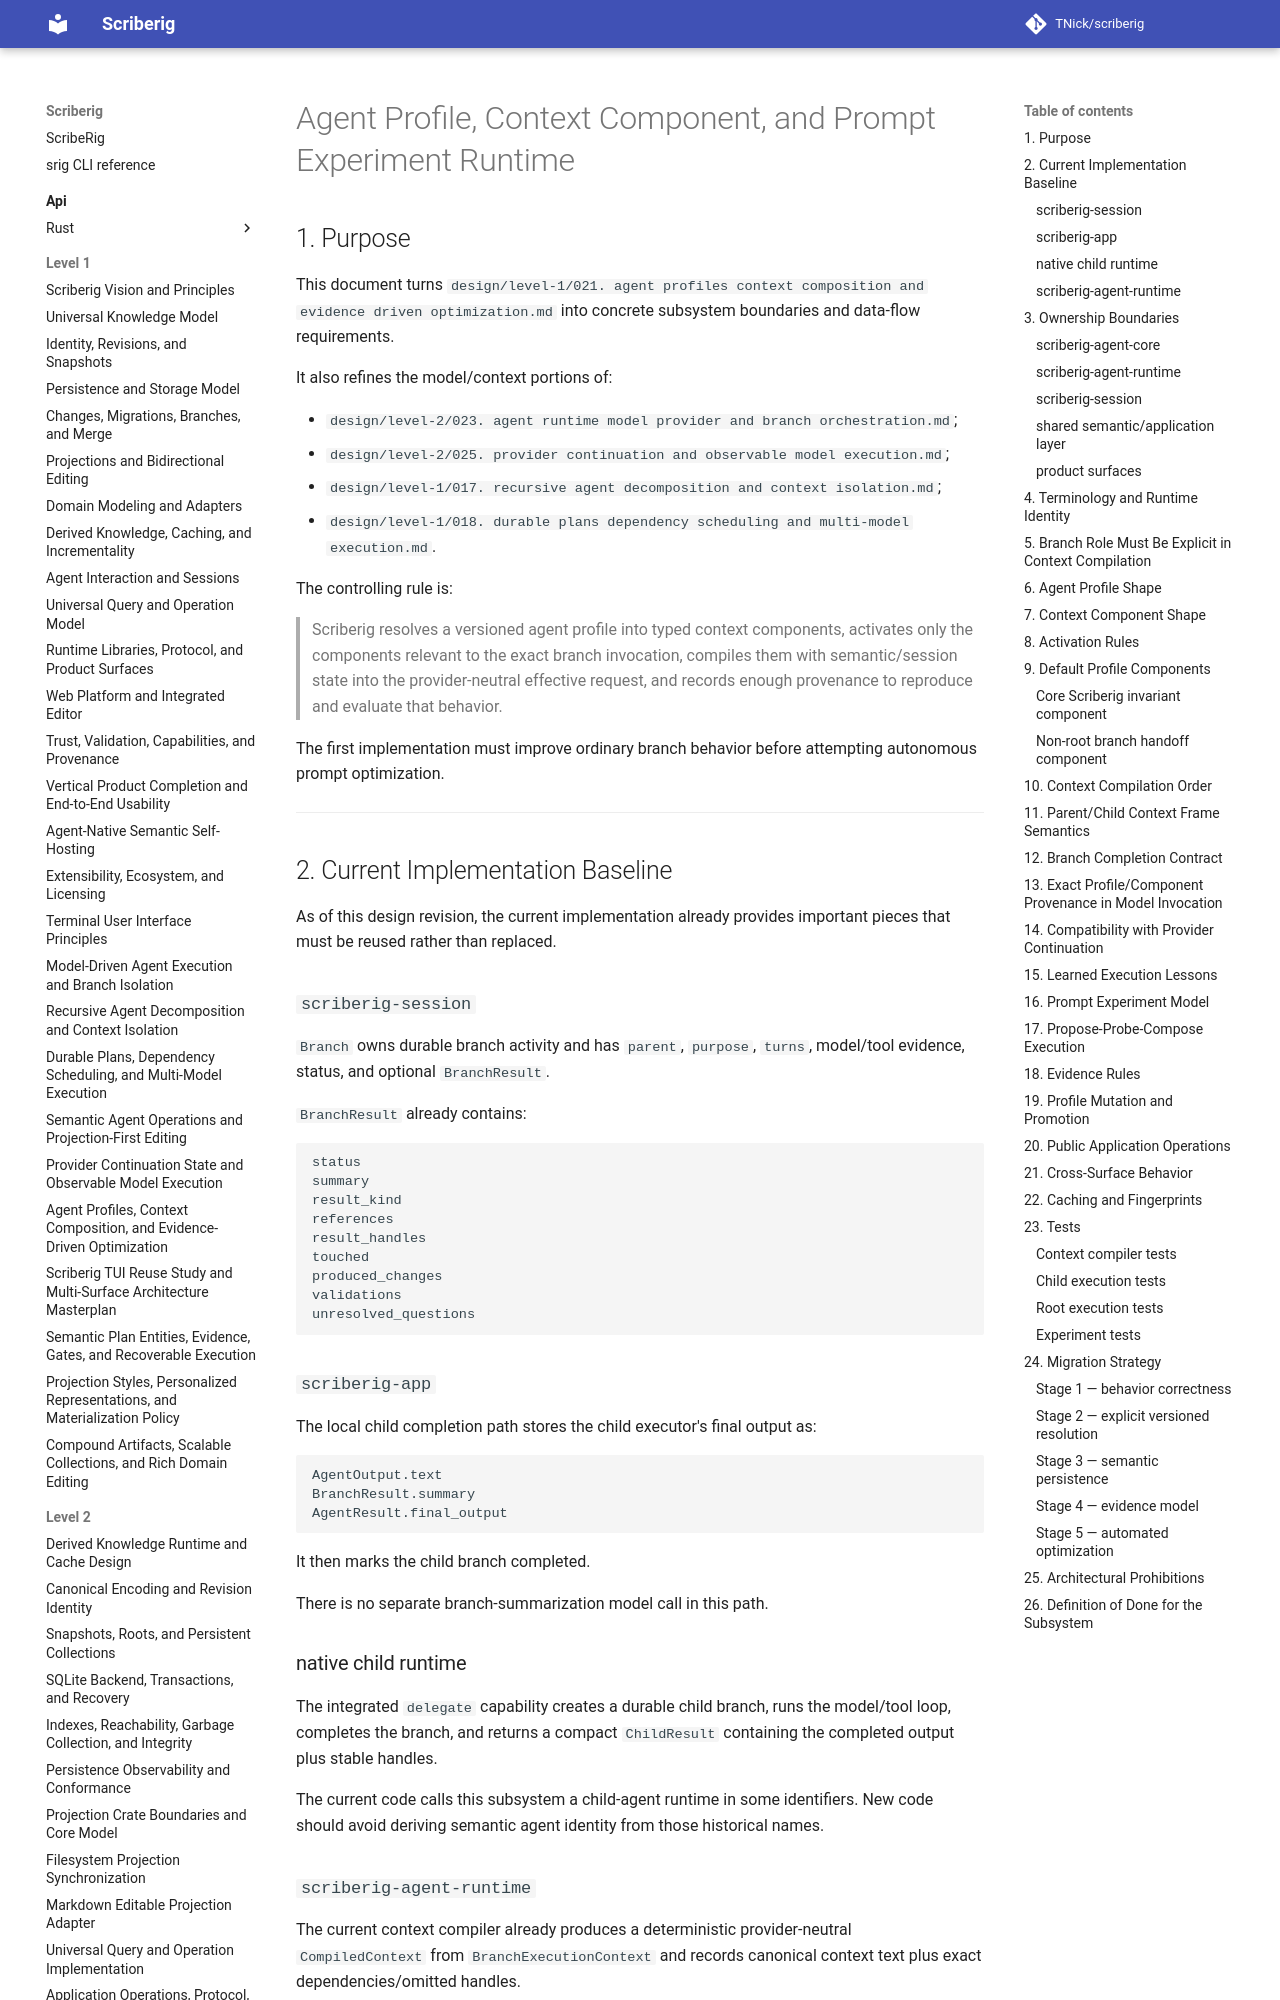

repository: TNick/scriberig · page: level-2/030. agent profile context component and prompt experiment runtime/index.html · generator: mkdocs

# Agent Profile, Context Component, and Prompt Experiment Runtime

## 1. Purpose

This document turns `design/level-1/021. agent profiles context composition and evidence driven optimization.md` into concrete subsystem boundaries and data-flow requirements.

It also refines the model/context portions of:

- `design/level-2/023. agent runtime model provider and branch orchestration.md`;
- `design/level-2/025. provider continuation and observable model execution.md`;
- `design/level-1/017. recursive agent decomposition and context isolation.md`;
- `design/level-1/018. durable plans dependency scheduling and multi-model execution.md`.

The controlling rule is:

> Scriberig resolves a versioned agent profile into typed context components, activates only the components relevant to the exact branch invocation, compiles them with semantic/session state into the provider-neutral effective request, and records enough provenance to reproduce and evaluate that behavior.

The first implementation must improve ordinary branch behavior before attempting autonomous prompt optimization.

---

## 2. Current Implementation Baseline

As of this design revision, the current implementation already provides important pieces that must be reused rather than replaced.

### `scriberig-session`

`Branch` owns durable branch activity and has `parent`, `purpose`, `turns`, model/tool evidence, status, and optional `BranchResult`.

`BranchResult` already contains:

```text
status
summary
result_kind
references
result_handles
touched
produced_changes
validations
unresolved_questions
```

### `scriberig-app`

The local child completion path stores the child executor's final output as:

```text
AgentOutput.text
BranchResult.summary
AgentResult.final_output
```

It then marks the child branch completed.

There is no separate branch-summarization model call in this path.

### native child runtime

The integrated `delegate` capability creates a durable child branch, runs the model/tool loop, completes the branch, and returns a compact `ChildResult` containing the completed output plus stable handles.

The current code calls this subsystem a child-agent runtime in some identifiers. New code should avoid deriving semantic agent identity from those historical names.
